Image classification data set "dataset_split" (Denzeltan02/food_classifier on GitHub). Class labels (20): braised chicken feet, braised pig trotters, braised pork, dry pot cauliflower, egg drop soup, fish flavored shredded pork, fish head tofu soup, fragrant soy-sauced eggplant, glass noodles with minced pork, hot and sour lotus root slices, kung pao chicken, salted egg yolk pumpkin, scallion oil noodles, spicy Chongqing hotpot, spicy crab, spicy tofu, stir-fried pork kidney, stir-fried shredded potatoes, tomato scrambled eggs, winter melon pork rib soup.

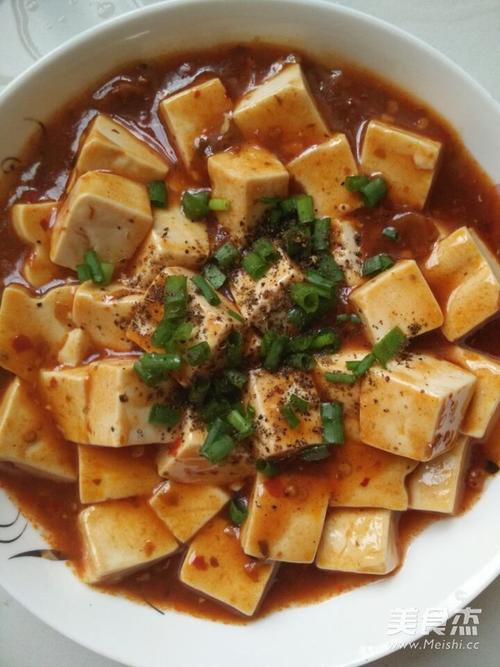
Label: spicy tofu

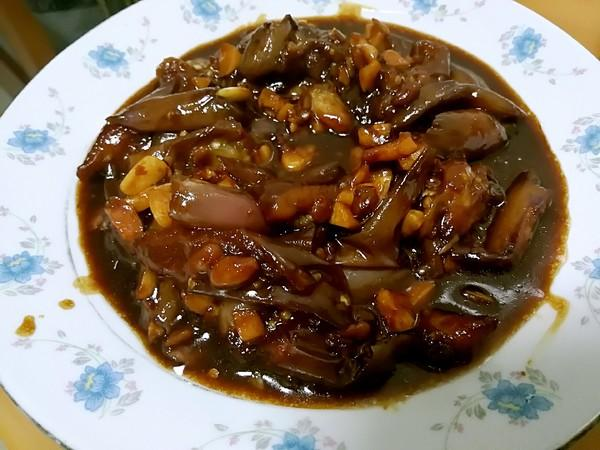
Label: fragrant soy-sauced eggplant

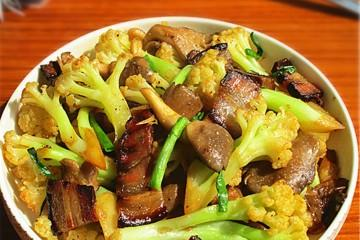
Label: dry pot cauliflower

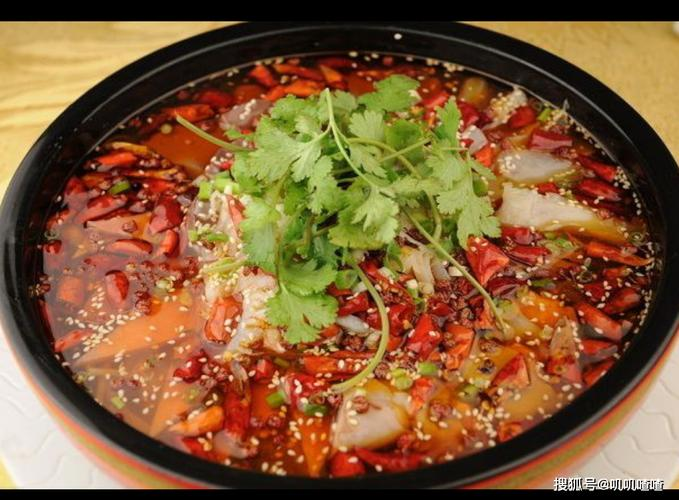
Label: spicy Chongqing hotpot

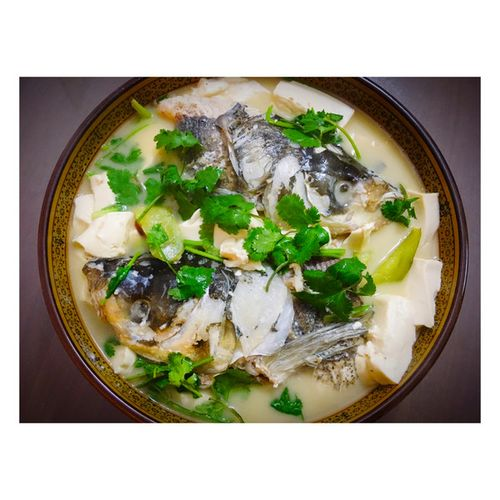
Label: fish head tofu soup

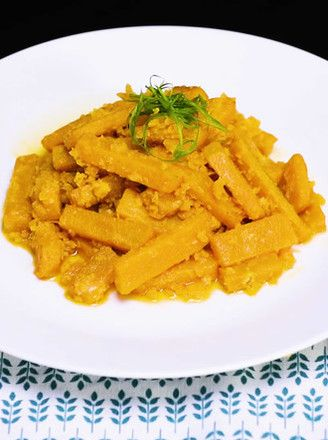
Label: salted egg yolk pumpkin
